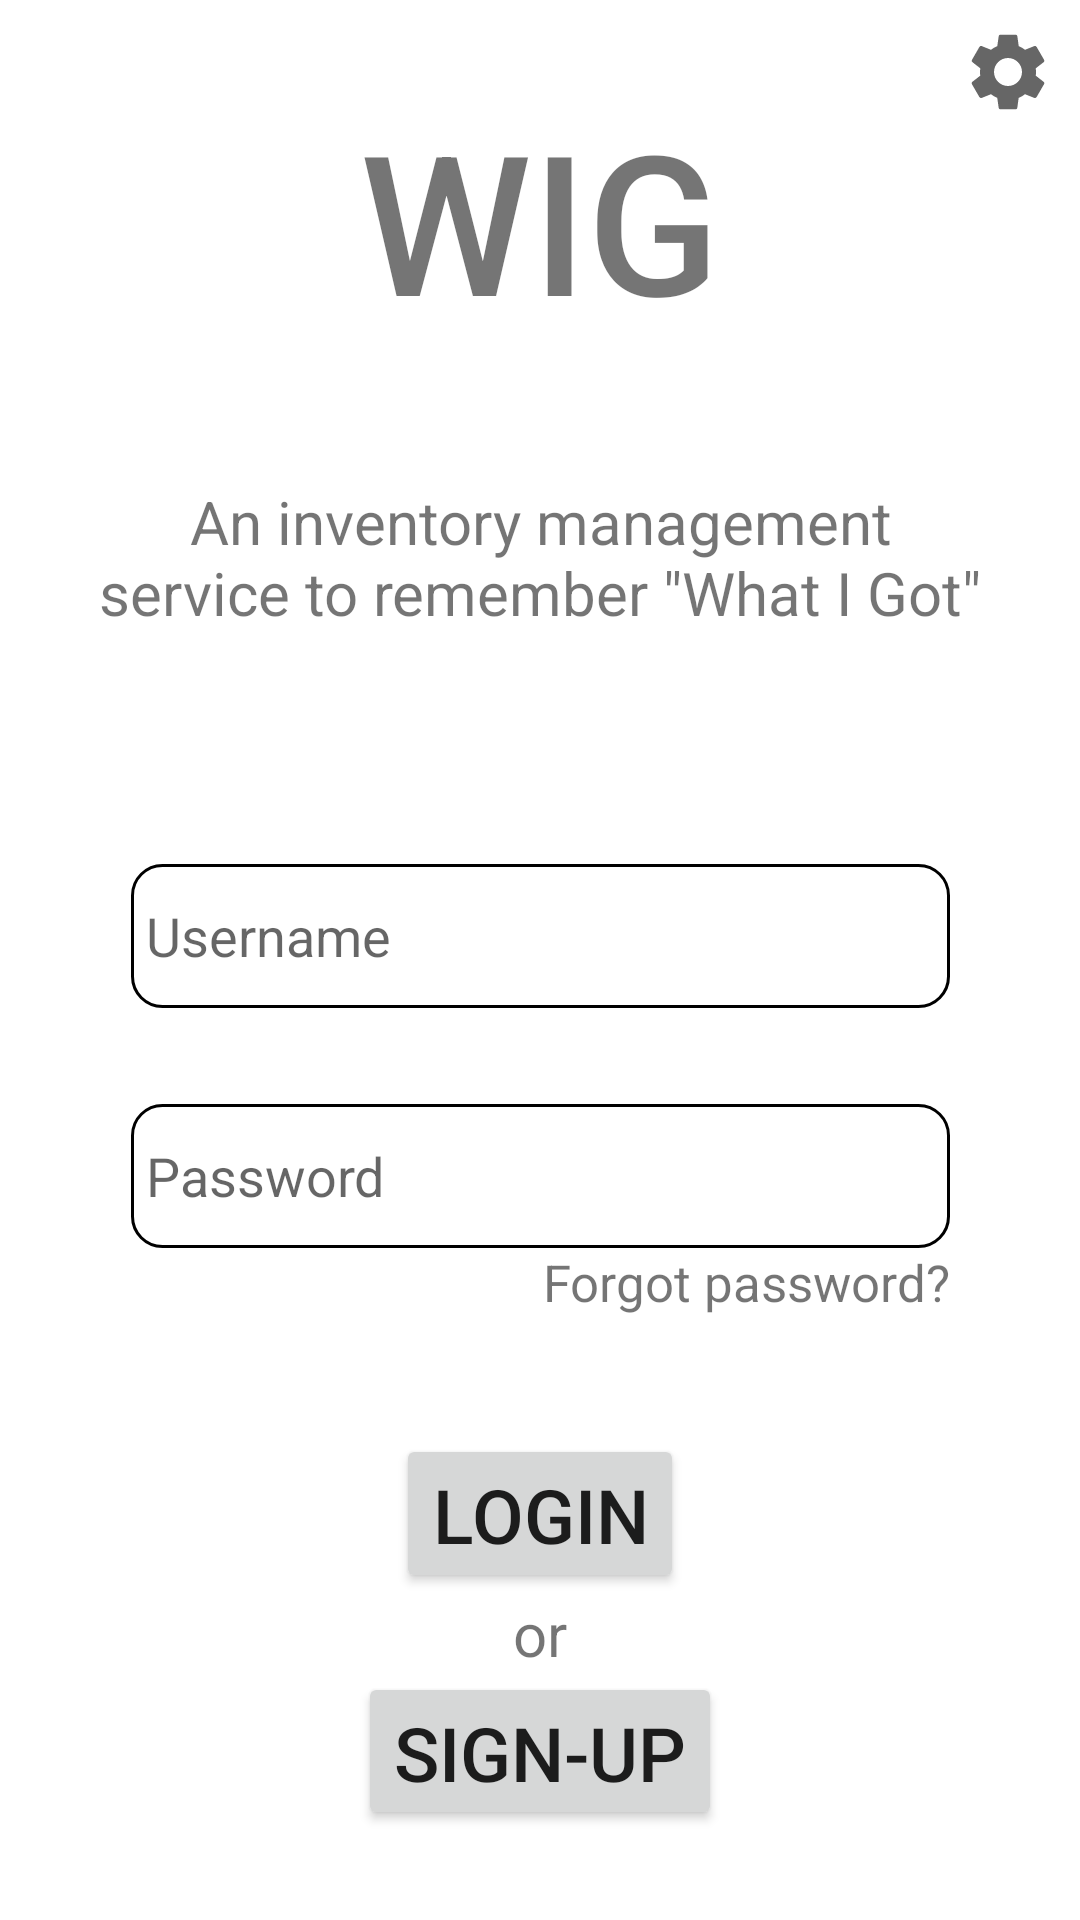

Layout XML and referenced resources for this Android screen:
<!-- AndroidManifest.xml: application theme Theme.WIG -->
<!-- res/layout/activity_main.xml -->
<?xml version="1.0" encoding="utf-8"?>
<androidx.constraintlayout.widget.ConstraintLayout xmlns:android="http://schemas.android.com/apk/res/android"
    xmlns:app="http://schemas.android.com/apk/res-auto"
    xmlns:tools="http://schemas.android.com/tools"
    android:layout_width="match_parent"
    android:layout_height="match_parent"
    tools:context=".MainActivity">

    <ImageButton
        android:id="@+id/ic_self_host"
        android:layout_width="48dp"
        android:layout_height="48dp"
        android:src="@drawable/ic_settings"
        android:background="@null"
        android:contentDescription="@string/self_hosting"
        android:padding="10dp"
        app:layout_constraintTop_toTopOf="parent"
        app:layout_constraintRight_toRightOf="parent"
        android:scaleType="centerCrop"
        />

    <LinearLayout
        android:id="@+id/login_page_titles"
        android:layout_width="match_parent"
        android:layout_height="0dp"
        app:layout_constraintHeight_percent=".4"
        app:layout_constraintTop_toTopOf="parent"
        android:padding="30dp"
        android:orientation="vertical">

        <TextView
            android:id="@+id/login_page_app_name"
            android:layout_width="wrap_content"
            android:layout_height="wrap_content"
            android:text="@string/app_name"
            android:textSize="65sp"
            android:fontFamily="sans-serif-medium"
            android:layout_gravity="center"
            android:layout_weight="1"
            />

        <TextView
            android:id="@+id/login_page_app_slogan"
            android:layout_width="wrap_content"
            android:layout_height="wrap_content"
            android:text="@string/app_slogan"
            android:gravity="center"
            android:textSize="20sp"
            android:layout_gravity="center"
            android:layout_weight="1"
            />
    </LinearLayout>

    <EditText
        android:id="@+id/login_page_username"
        android:layout_width="wrap_content"
        android:layout_height="wrap_content"
        android:background="@drawable/textbox_background"
        android:inputType="text|textNoSuggestions"
        android:autofillHints="username"
        android:padding="5dp"
        android:ems="13"
        android:hint="@string/username"
        android:minHeight="48dp"
        app:layout_constraintBottom_toTopOf="@id/login_page_password"
        app:layout_constraintEnd_toEndOf="parent"
        app:layout_constraintStart_toStartOf="parent"
        app:layout_constraintTop_toBottomOf="@id/login_page_titles" />

    <EditText
        android:id="@+id/login_page_password"
        android:layout_width="wrap_content"
        android:layout_height="wrap_content"
        android:background="@drawable/textbox_background"
        android:padding="5dp"
        android:ems="13"
        android:hint="@string/password"
        android:inputType="textPassword"
        android:minHeight="48sp"
        android:autofillHints="password"
        app:layout_constraintBottom_toTopOf="@id/linear_login_page_buttons"
        app:layout_constraintEnd_toEndOf="parent"
        app:layout_constraintStart_toStartOf="parent"
        app:layout_constraintTop_toBottomOf="@id/login_page_username" />

    <TextView
        android:text="@string/forgot_password"
        android:layout_width="wrap_content"
        android:layout_height="wrap_content"
        android:textSize="17sp"
        app:layout_constraintTop_toBottomOf="@id/login_page_password"
        app:layout_constraintRight_toRightOf="@id/login_page_password"
        />

    <LinearLayout
        android:id="@+id/linear_login_page_buttons"
        android:layout_width="match_parent"
        android:layout_height="0dp"
        app:layout_constraintHeight_percent=".3"
        app:layout_constraintBottom_toBottomOf="parent"
        android:padding="30dp"
        android:orientation="vertical">

        <Button
            android:id="@+id/login_page_login_button"
            android:layout_width="wrap_content"
            android:layout_height="wrap_content"
            android:text="@string/login_button"
            android:textSize="25sp"
            android:layout_gravity="center"
            android:layout_weight="1"/>

        <TextView
            android:id="@+id/login_page_or"
            android:layout_width="wrap_content"
            android:layout_height="wrap_content"
            android:text="@string/or"
            android:textSize="20sp"
            android:layout_gravity="center"
            android:layout_weight="1"/>

        <Button
            android:id="@+id/login_page_signup_button"
            android:layout_width="wrap_content"
            android:layout_height="wrap_content"
            android:text="@string/signup_button"
            android:textSize="25sp"
            android:layout_gravity="center"
            android:layout_weight="1"/>
    </LinearLayout>

</androidx.constraintlayout.widget.ConstraintLayout>
<!-- resources referenced by this layout -->
<resources>
  <!-- drawable ic_settings (drawable-anydpi) -->
  <vector xmlns:android="http://schemas.android.com/apk/res/android"
      xmlns:tools="http://schemas.android.com/tools"
      android:width="24dp"
      android:height="24dp"
      android:viewportWidth="24"
      android:viewportHeight="24"
      android:tint="?attr/colorIcons"
      android:alpha="0.6">
    <group android:scaleX="1.1111112"
        android:scaleY="1.1111112"
        android:translateX="-1.3333334"
        android:translateY="-1.3333334">
      <path
          android:fillColor="@android:color/white"
          android:pathData="M19.14,12.94c0.04,-0.3 0.06,-0.61 0.06,-0.94c0,-0.32 -0.02,-0.64 -0.07,-0.94l2.03,-1.58c0.18,-0.14 0.23,-0.41 0.12,-0.61l-1.92,-3.32c-0.12,-0.22 -0.37,-0.29 -0.59,-0.22l-2.39,0.96c-0.5,-0.38 -1.03,-0.7 -1.62,-0.94L14.4,2.81c-0.04,-0.24 -0.24,-0.41 -0.48,-0.41h-3.84c-0.24,0 -0.43,0.17 -0.47,0.41L9.25,5.35C8.66,5.59 8.12,5.92 7.63,6.29L5.24,5.33c-0.22,-0.08 -0.47,0 -0.59,0.22L2.74,8.87C2.62,9.08 2.66,9.34 2.86,9.48l2.03,1.58C4.84,11.36 4.8,11.69 4.8,12s0.02,0.64 0.07,0.94l-2.03,1.58c-0.18,0.14 -0.23,0.41 -0.12,0.61l1.92,3.32c0.12,0.22 0.37,0.29 0.59,0.22l2.39,-0.96c0.5,0.38 1.03,0.7 1.62,0.94l0.36,2.54c0.05,0.24 0.24,0.41 0.48,0.41h3.84c0.24,0 0.44,-0.17 0.47,-0.41l0.36,-2.54c0.59,-0.24 1.13,-0.56 1.62,-0.94l2.39,0.96c0.22,0.08 0.47,0 0.59,-0.22l1.92,-3.32c0.12,-0.22 0.07,-0.47 -0.12,-0.61L19.14,12.94zM12,15.6c-1.98,0 -3.6,-1.62 -3.6,-3.6s1.62,-3.6 3.6,-3.6s3.6,1.62 3.6,3.6S13.98,15.6 12,15.6z"
          tools:ignore="VectorPath" />
    </group>
  </vector>
  <!-- drawable textbox_background (drawable) -->
  <?xml version="1.0" encoding="utf-8"?>
  <shape xmlns:android="http://schemas.android.com/apk/res/android"
      android:shape="rectangle">
      <corners android:radius="10dp"/>
  
      <solid android:color="?attr/menuBackground"/>
  
      <stroke
          android:color="?attr/colorTextboxOutline"
          android:width="1dp"/>
  
  </shape>
  <string name="app_name">WIG</string>
  <string name="app_slogan">An inventory management service to remember \"What I Got\"</string>
  <string name="forgot_password">Forgot password?</string>
  <string name="login_button">Login</string>
  <string name="or">or</string>
  <string name="password">Password</string>
  <string name="signup_button">Sign-Up</string>
  <string name="username">Username</string>
  <style name="Theme.WIG" parent="Theme.MaterialComponents.DayNight.NoActionBar">
          
          <item name="colorPrimary">@color/purple_500</item>
          <item name="colorPrimaryVariant">@color/purple_700</item>
          <item name="colorOnPrimary">@color/white</item>
          
          <item name="colorSecondary">@color/teal_200</item>
          <item name="colorSecondaryVariant">@color/teal_700</item>
          <item name="colorOnSecondary">@color/black</item>
          
          <item name="android:statusBarColor">?attr/colorPrimaryVariant</item>
          
          <item name="colorTextboxOutline">@color/black</item>
          <item name="colorIcons">@color/black</item>
      </style>
  <color name="purple_500">#FF6200EE</color>
  <color name="purple_700">#FF3700B3</color>
  <color name="white">#FFFFFFFF</color>
  <color name="teal_200">#FF03DAC5</color>
  <color name="teal_700">#FF018786</color>
  <color name="black">#FF000000</color>
</resources>
